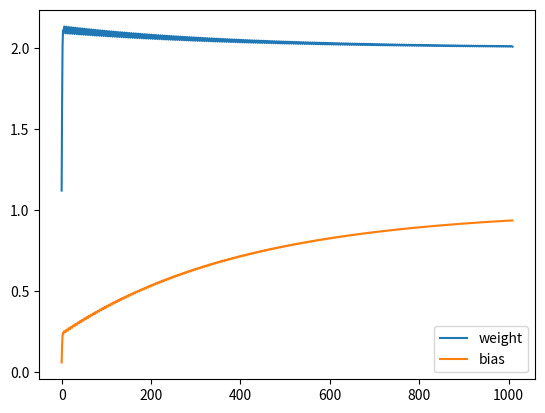

The matplotlib source for this figure:
import matplotlib.pyplot as plt

weight = 1
bias = 0

learning_rate = 0.01

training_set = [(2, 5), (5, 11), (6, 13), (7, 15), (8, 17)]
validating_set = [(12, 25), (1, 3)]
testing_set = [(9, 19), (13, 27)]

# Lists to store epochs, weights, and biases for plotting
epochs = []
weights = []
biases = []
losses = []

for epoch in range(1, 10000):
    print(f'epoch: {epoch}')
    epochs.append(epoch)
    for x, y in training_set:
        # predict y
        predicted = weight * x + bias
        # calculate loss
        diff = predicted - y
        loss = diff ** 2
        derivative_weight = 2 * diff * x
        derivative_bias = 2 * diff

        losses.append(loss)

        print(f'training epoch: {epoch}, x: {x}, y: {y}, predicted: {predicted}, loss: {loss}, weight: {weight}, bias: {bias}')
        weight = weight - learning_rate * derivative_weight
        bias = bias - learning_rate * derivative_bias
        weights.append(weight)
        biases.append(bias)

    validating_accuracy = 0
    for x, y in validating_set:
        predicted = weight * x + bias
        validating_accuracy += 1 - abs(predicted - y) / y
    validating_accuracy /= len(validating_set)

    print(f'validating epoch: {epoch}, accuracy: {validating_accuracy}')
    if validating_accuracy > 0.99:
        break

testing_accuracy = 0
for x, y in testing_set:
    predicted = weight * x + bias
    testing_accuracy += 1 - abs(predicted - y) / y
testing_accuracy /= len(testing_set)
print(f'testing accuracy: {testing_accuracy}')


# plt.figure(figsize=(10,6))
plt.plot(weights, label='weight')
plt.plot(biases, label='bias')
# plt.plot(losses, label='loss')
plt.legend()
# plt.savefig('mse_reduce_loss.png',dpi=300)
plt.show()
